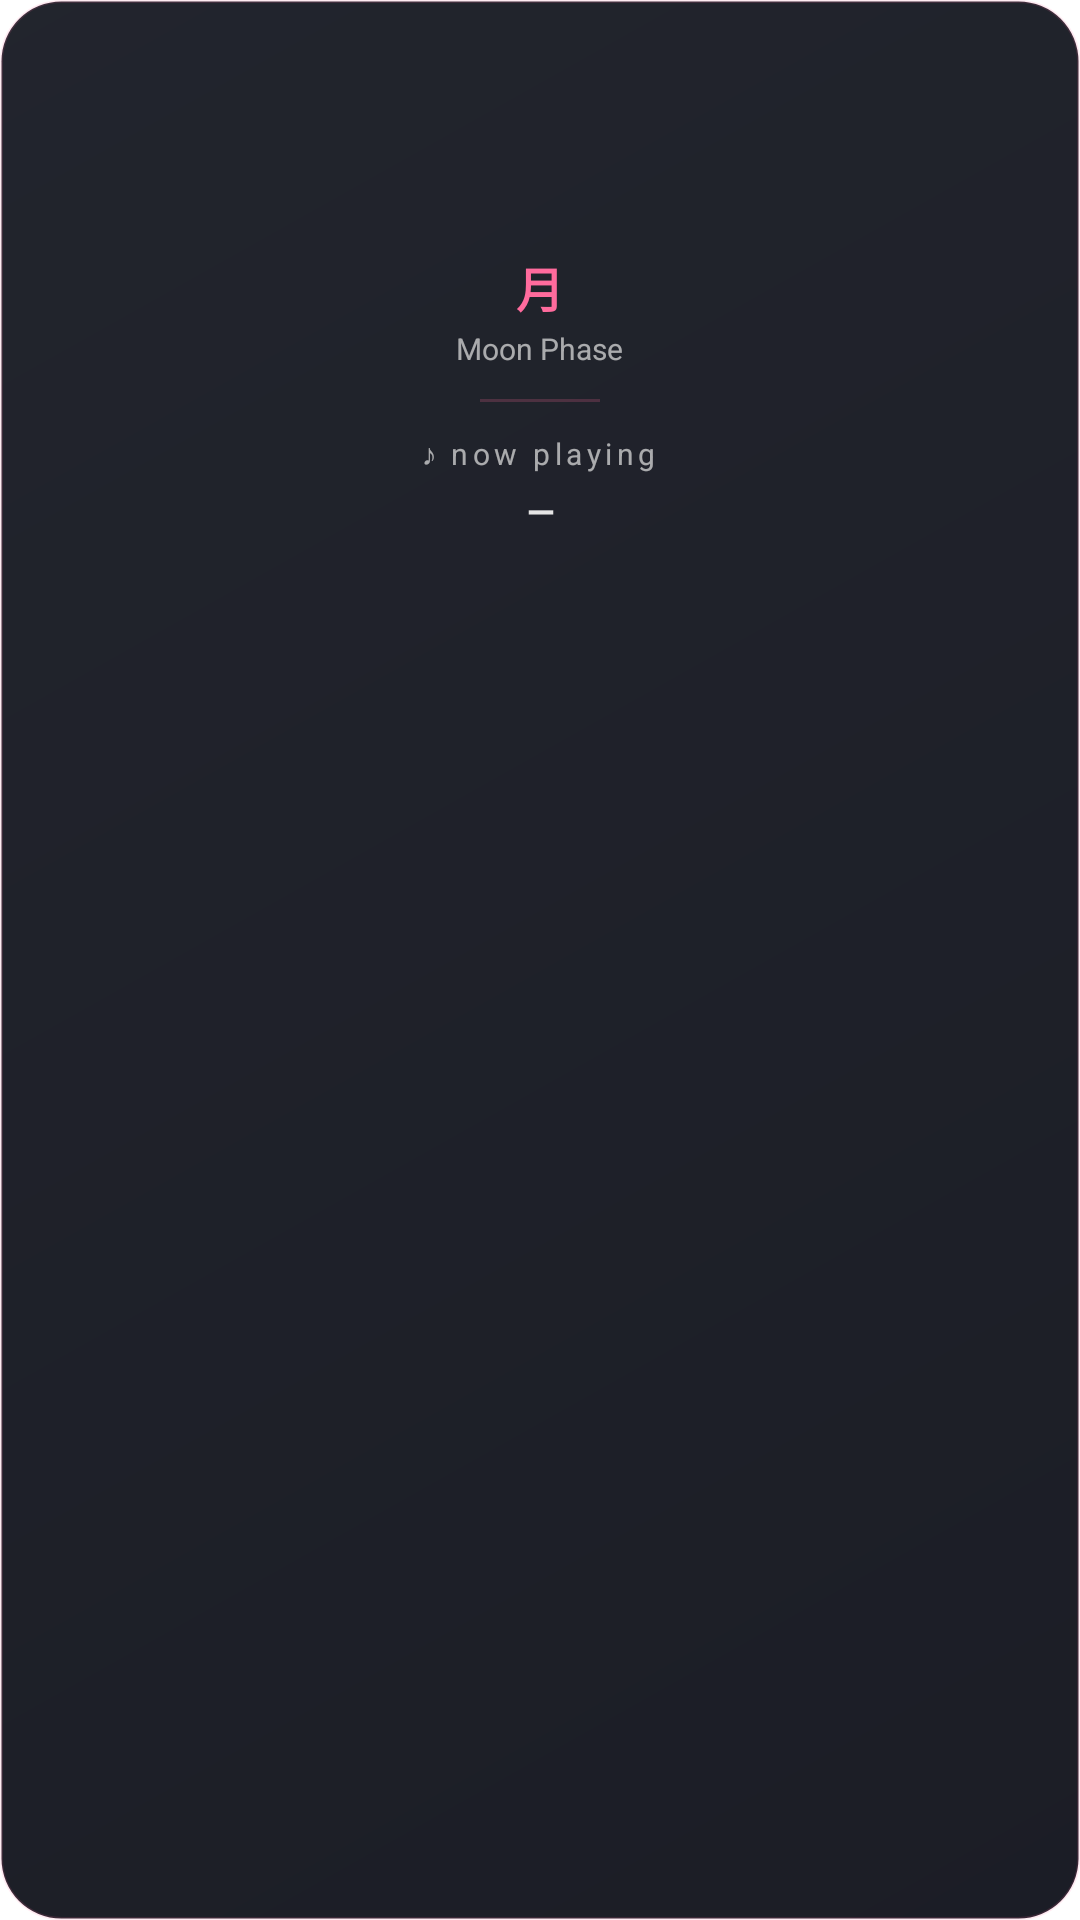

This screen was rendered from an Android layout file. Write that file and the resources it references.
<!-- AndroidManifest.xml: fallback theme Theme.MaterialComponents.DayNight.NoActionBar -->
<!-- res/layout/widget_luna.xml -->
<?xml version="1.0" encoding="utf-8"?>
<LinearLayout xmlns:android="http://schemas.android.com/apk/res/android"
    android:id="@+id/widget_luna_root"
    android:layout_width="match_parent"
    android:layout_height="match_parent"
    android:padding="16dp"
    android:orientation="vertical"
    android:gravity="center_horizontal"
    android:background="@drawable/widget_luna_bg">

    
    <ImageView
        android:id="@+id/img_moon"
        android:layout_width="56dp"
        android:layout_height="56dp"
        android:layout_marginTop="8dp"
        android:contentDescription="@null" />

    
    <TextView
        android:id="@+id/txt_moon_name_jp"
        android:layout_width="wrap_content"
        android:layout_height="wrap_content"
        android:layout_marginTop="4dp"
        android:text="月"
        android:textColor="@color/tsuki_sakura"
        android:textSize="16sp"
        android:textStyle="bold"
        android:fontFamily="sans-serif-medium" />

    
    <TextView
        android:id="@+id/txt_moon_name_en"
        android:layout_width="wrap_content"
        android:layout_height="wrap_content"
        android:layout_marginTop="2dp"
        android:text="Moon Phase"
        android:textColor="@color/tsuki_text_muted"
        android:textSize="10sp" />

    
    <View
        android:id="@+id/divider"
        android:layout_width="40dp"
        android:layout_height="1dp"
        android:layout_marginTop="10dp"
        android:background="@color/tsuki_sakura_line" />

    
    <LinearLayout
        android:id="@+id/now_playing"
        android:layout_width="match_parent"
        android:layout_height="wrap_content"
        android:layout_marginTop="10dp"
        android:orientation="vertical"
        android:gravity="center_horizontal">

        <TextView
            android:id="@+id/txt_now_playing_label"
            android:layout_width="wrap_content"
            android:layout_height="wrap_content"
            android:text="♪ now playing"
            android:textColor="@color/tsuki_text_muted"
            android:textSize="10sp"
            android:letterSpacing="0.15" />

        <TextView
            android:id="@+id/txt_song_title"
            android:layout_width="match_parent"
            android:layout_height="wrap_content"
            android:layout_marginTop="4dp"
            android:text="—"
            android:textColor="@color/tsuki_text_primary"
            android:textSize="12sp"
            android:textStyle="bold"
            android:maxLines="1"
            android:ellipsize="end"
            android:gravity="center" />

        <TextView
            android:id="@+id/txt_song_artist"
            android:layout_width="match_parent"
            android:layout_height="wrap_content"
            android:layout_marginTop="1dp"
            android:text=""
            android:textColor="@color/tsuki_text_secondary"
            android:textSize="10sp"
            android:maxLines="1"
            android:ellipsize="end"
            android:gravity="center" />
    </LinearLayout>
</LinearLayout>
<!-- resources referenced by this layout -->
<resources>
  <color name="tsuki_sakura">#FFFF6B9D</color>
  <color name="tsuki_sakura_line">#33FF6B9D</color>
  <color name="tsuki_text_muted">#B3E5E5E5</color>
  <color name="tsuki_text_primary">#FFE5E5E5</color>
  <color name="tsuki_text_secondary">#FF919191</color>
  <!-- drawable widget_luna_bg (drawable) -->
  <?xml version="1.0" encoding="utf-8"?>
  <shape xmlns:android="http://schemas.android.com/apk/res/android"
      android:shape="rectangle">
      <gradient
          android:startColor="@color/tsuki_bg_ink"
          android:endColor="@color/tsuki_bg_deep"
          android:angle="135" />
      <corners android:radius="20dp" />
      <stroke
          android:width="1dp"
          android:color="@color/tsuki_sakura_edge" />
  </shape>
  <color name="tsuki_bg_ink">#F00D0F18</color>
  <color name="tsuki_bg_deep">#F0141720</color>
  <color name="tsuki_sakura_edge">#22FF6B9D</color>
</resources>
